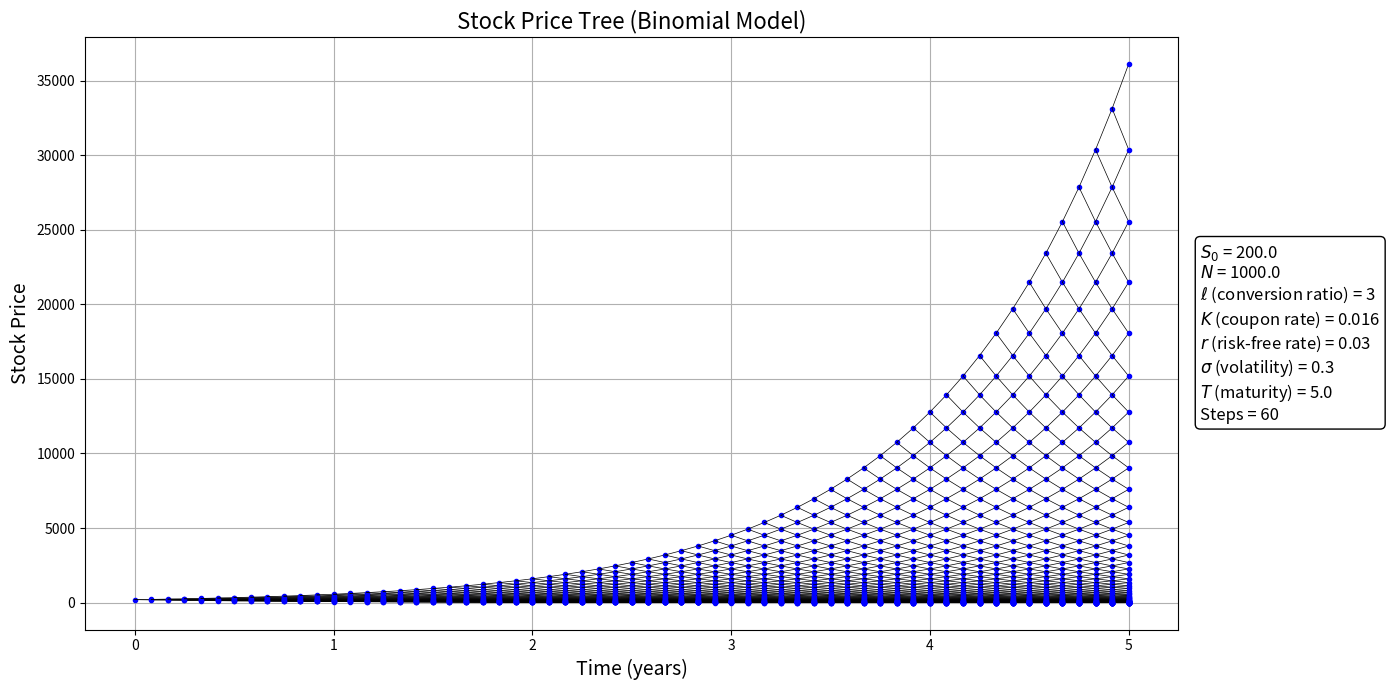
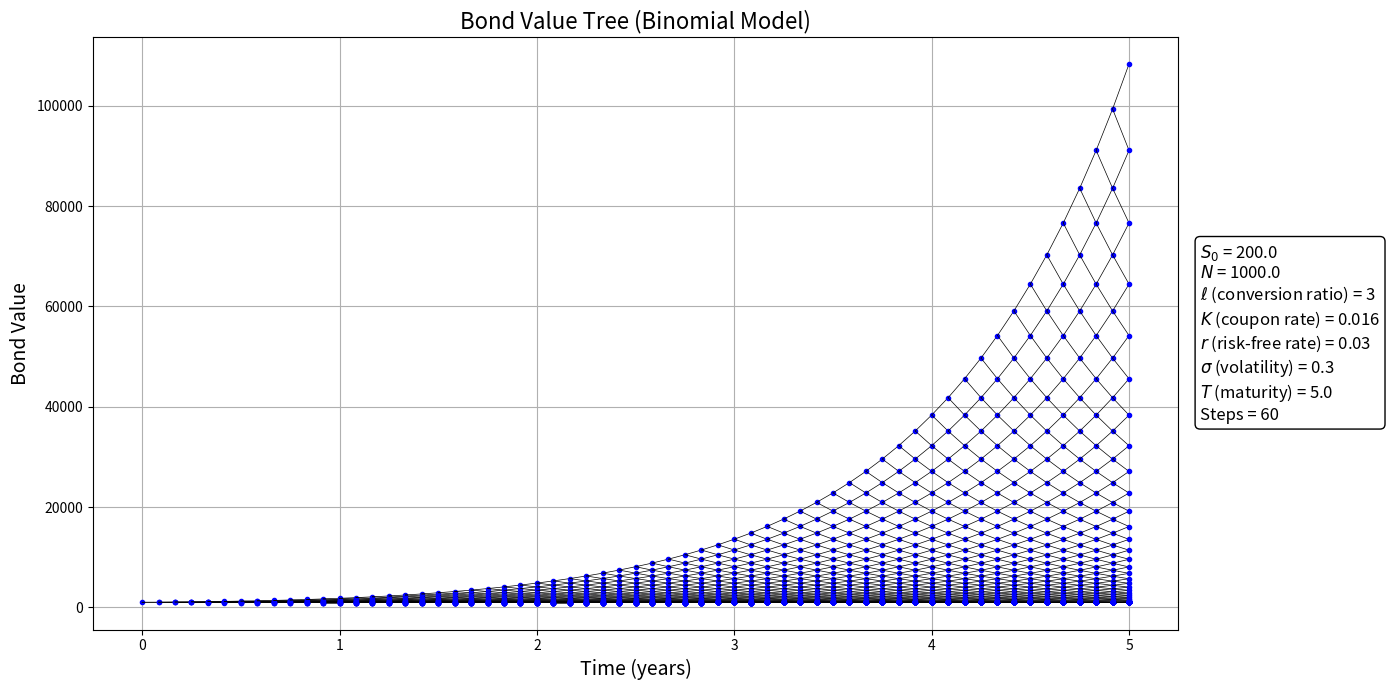

Recreate these plots in Python, in order.
"""
Python version 3.12.8
Computational Finance - Final Project
Task 1
@author: Francesco Giraudo - VU Amsterdam
"""

import numpy as np
import matplotlib.pyplot as plt

def price_convertible_bond(method='binomial', plot=False, **kwargs):
    if method == 'binomial':
        return price_convertible_bond_binomial_finegrid(plot=plot, **kwargs)
    else:
        raise ValueError(f"Unknown method {method}")

def price_convertible_bond_binomial_finegrid(S0, N, ell, K_coupon, r, sigma, T, N_steps, convertible_times, plot=False):
    """
    Fine binomial tree with many time steps.
    Conversion only allowed at specific convertible_times.
    """
    dt = T / N_steps
    u = np.exp(sigma * np.sqrt(dt))
    d = 1 / u
    p = (np.exp(r * dt) - d) / (u - d)
    discount = np.exp(-r * dt)
    coupon = N * K_coupon * (0.5)  # semiannual coupon (not every dt!)

    # Stock price tree
    stock_tree = np.zeros((N_steps + 1, N_steps + 1))
    for i in range(N_steps + 1):
        for j in range(i + 1):
            stock_tree[j, i] = S0 * (u ** j) * (d ** (i - j))

    # Bond value tree
    bond_tree = np.zeros_like(stock_tree)

    # Terminal condition
    for j in range(N_steps + 1):
        S_T = stock_tree[j, N_steps]
        bond_tree[j, N_steps] = max(N, ell * S_T)

    # Backward induction
    for i in range(N_steps - 1, -1, -1):
        for j in range(i + 1):
            continuation = (p * bond_tree[j + 1, i + 1] + (1 - p) * bond_tree[j, i + 1]) * discount
            # Only add coupon at coupon dates
            if i in convertible_times:
                continuation += coupon
                conversion = ell * stock_tree[j, i]
                bond_tree[j, i] = max(continuation, conversion)
            else:
                bond_tree[j, i] = continuation

    if plot:
        plot_tree(stock_tree, T, S0, N, ell, K_coupon, r, sigma, N_steps, tree_type='Stock Price')
        plot_tree(bond_tree, T, S0, N, ell, K_coupon, r, sigma, N_steps, tree_type='Bond Value')

    bond_value = bond_tree[0, 0]
    return bond_value


def plot_tree(tree, T, S0, N, ell, K_coupon, r, sigma, N_steps, tree_type='Stock Price'):
    dt = T / N_steps
    times = np.linspace(0, T, N_steps + 1)

    plt.figure(figsize=(14, 7))

    for i in range(N_steps + 1):
        for j in range(i + 1):
            plt.plot(times[i], tree[j, i], 'bo', markersize=3)
            if i < N_steps:
                plt.plot([times[i], times[i + 1]], [tree[j, i], tree[j, i + 1]], 'k-', lw=0.5)
                plt.plot([times[i], times[i + 1]], [tree[j, i], tree[j + 1, i + 1]], 'k-', lw=0.5)

    plt.title(f"{tree_type} Tree (Binomial Model)", fontsize=16)
    plt.xlabel("Time (years)", fontsize=14)
    plt.ylabel(tree_type, fontsize=14)
    plt.grid(True)

    param_text = (
        f"$S_0$ = {S0}\n"
        f"$N$ = {N}\n"
        f"$\\ell$ (conversion ratio) = {ell}\n"
        f"$K$ (coupon rate) = {K_coupon}\n"
        f"$r$ (risk-free rate) = {r}\n"
        f"$\\sigma$ (volatility) = {sigma}\n"
        f"$T$ (maturity) = {T}\n"
        f"Steps = {N_steps}"
    )

    plt.gca().text(1.02, 0.5, param_text, fontsize=12,
                   bbox=dict(boxstyle="round", facecolor="white", edgecolor="black"),
                   transform=plt.gca().transAxes, verticalalignment='center')

    plt.tight_layout()
    plt.savefig('01_'+tree_type.replace(" ", "")+'.png')
    plt.show()


if __name__ == "__main__":
    S0 = 200.0
    N = 1000.0
    ell = 3
    K_coupon = 0.016 # 1.6% yearly interest rate 
    r = 0.03
    sigma = 0.3
    T = 5.0
    N_steps = 12 * 5  # monthly steps for 5 years

    # Define coupon dates every 6 months: 6/12 = every 6th month
    step_every_6_months = int(N_steps / (T * 2))  # 2 coupons/year
    convertible_times = set(range(step_every_6_months, N_steps + 1, step_every_6_months))
    convertible_times.add(N_steps)  # Always at maturity

    # Binomial Tree Method with fine steps
    bond_price_binomial = price_convertible_bond(
        method='binomial',
        S0=S0, N=N, ell=ell, K_coupon=K_coupon,
        r=r, sigma=sigma, T=T, N_steps=N_steps,
        convertible_times=convertible_times,
        plot=True
    )
    print(f"Convertible Bond Price (Binomial Fine Grid): {bond_price_binomial:.4f}")
